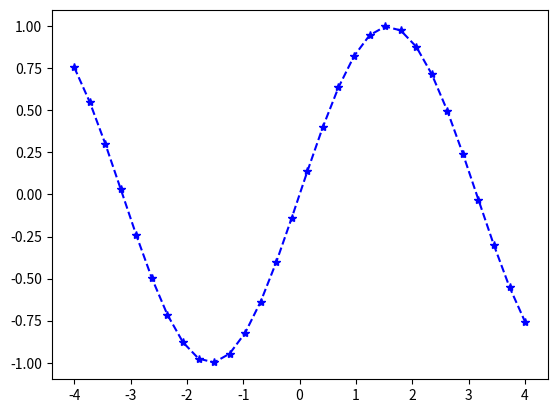

Source code (Python):
import numpy as np  
  
import matplotlib  
matplotlib.use('Agg')  
  
from matplotlib.pyplot import plot,savefig  
import matplotlib.pyplot as plt
  
x=np.linspace(-4,4,30)  
y=np.sin(x);  
  
plot(x,y,'--*b')


